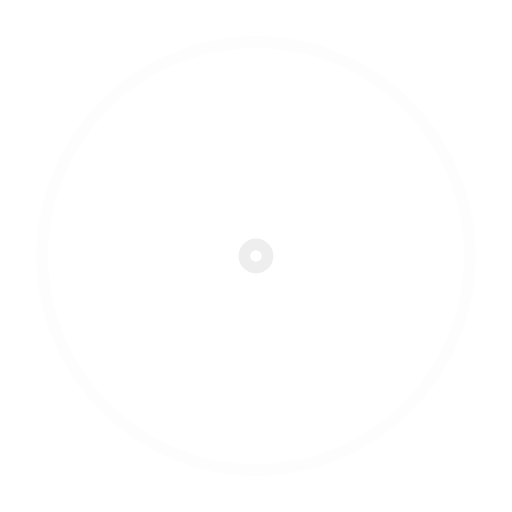
t = 0.00 s
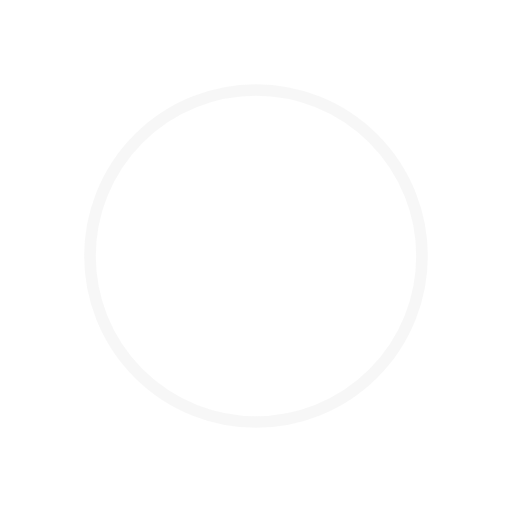
t = 0.45 s
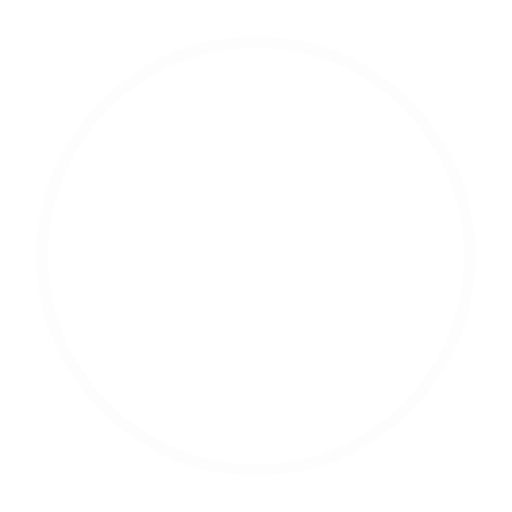
t = 0.90 s
t = 1.35 s: frame unchanged from t = 0.45 s, image omitted

The animated SVG that drew these frames (rendered in a browser with its animation timeline set to each time). Animation: 4 SMIL elements (animate=4); one cycle of 1.80 s, repeats indefinitely.

<svg width="260" height="190" viewBox="0 0 44 44" xmlns="http://www.w3.org/2000/svg" stroke="#eee">
    <g fill="none" fill-rule="evenodd" stroke-width="1">
        <circle cx="22" cy="22" r="1">
            <animate attributeName="r"
                     begin="0s" dur="1.8s"
                     values="1; 20"
                     calcMode="spline"
                     keyTimes="0; 1"
                     keySplines="0.165, 0.84, 0.44, 1"
                     repeatCount="indefinite"/>
            <animate attributeName="stroke-opacity"
                     begin="0s" dur="1.8s"
                     values="1; 0"
                     calcMode="spline"
                     keyTimes="0; 1"
                     keySplines="0.3, 0.61, 0.355, 1"
                     repeatCount="indefinite"/>
        </circle>
        <circle cx="22" cy="22" r="1">
            <animate attributeName="r"
                     begin="-0.9s" dur="1.8s"
                     values="1; 20"
                     calcMode="spline"
                     keyTimes="0; 1"
                     keySplines="0.165, 0.84, 0.44, 1"
                     repeatCount="indefinite"/>
            <animate attributeName="stroke-opacity"
                     begin="-0.9s" dur="1.8s"
                     values="1; 0"
                     calcMode="spline"
                     keyTimes="0; 1"
                     keySplines="0.3, 0.61, 0.355, 1"
                     repeatCount="indefinite"/>
        </circle>
    </g>
</svg>
